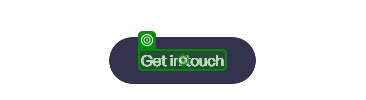
Task: Proceso en blanco
Workflow: Main

Step 1: click on the element in window 'Amaris Centers of Excellence - Amaris Consulting' (chrome.exe)
